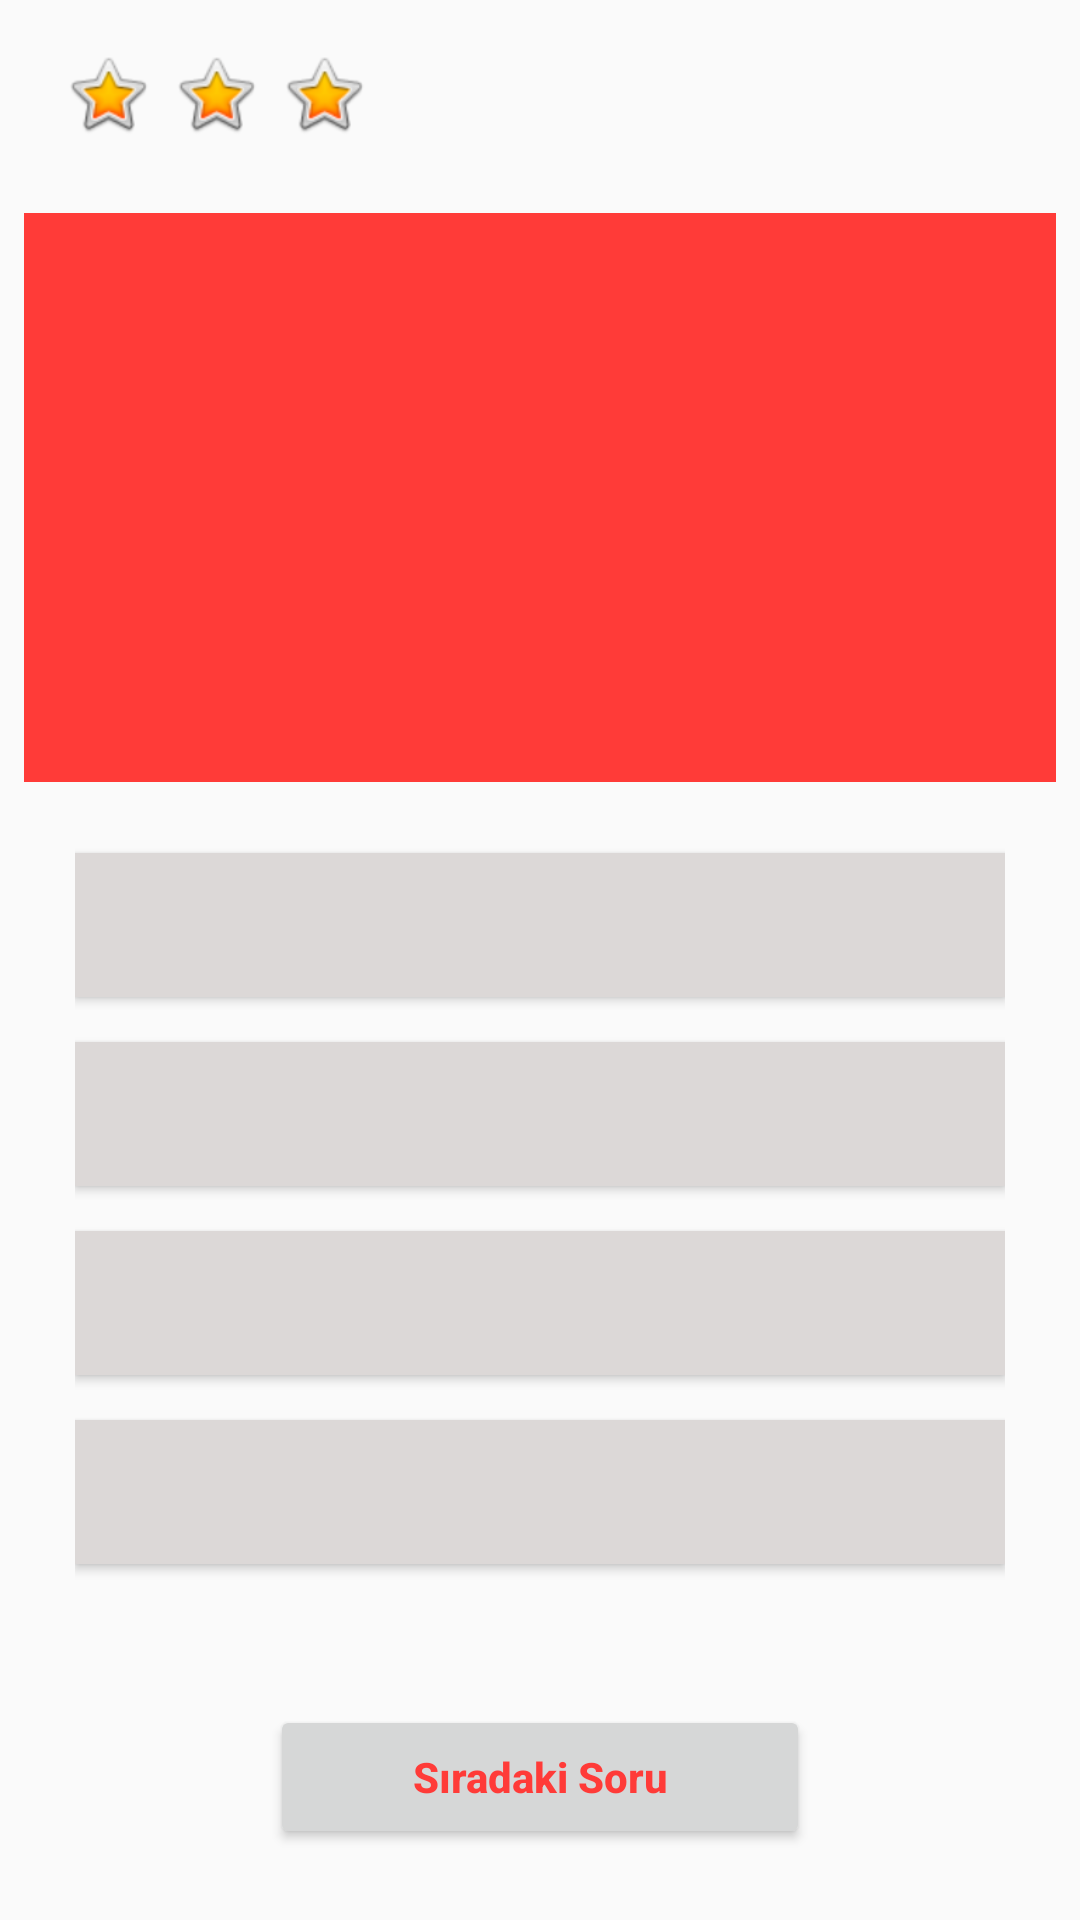

Here is an Android app screen rendered from its layout file. Give the layout XML and the strings, colors and styles it references.
<!-- AndroidManifest.xml: application theme Theme.QuizGame -->
<!-- res/layout/activity_quiz.xml -->
<?xml version="1.0" encoding="utf-8"?>
<LinearLayout
    xmlns:android="http://schemas.android.com/apk/res/android"
    xmlns:app="http://schemas.android.com/apk/res-auto"
    android:layout_width="match_parent"
    android:layout_height="match_parent"
    android:orientation="vertical">

    <RelativeLayout
        android:layout_width="match_parent"
        android:layout_height="0px"
        android:layout_weight="0.10">
        <LinearLayout
            android:layout_width="match_parent"
            android:layout_height="match_parent"
            android:orientation="horizontal">

            <RelativeLayout
                android:layout_width="0px"
                android:layout_height="match_parent"
                android:layout_weight="0.4"
                android:gravity="center"
                >

                <ImageView
                    android:id="@+id/heart1"
                    android:layout_width="30dp"
                    android:layout_height="30dp"
                    app:srcCompat="@android:drawable/btn_star_big_on" />

                <ImageView
                    android:id="@+id/heart2"
                    android:layout_width="30dp"
                    android:layout_height="30dp"
                    android:layout_marginStart="6dp"
                    android:layout_toRightOf="@id/heart1"
                    app:srcCompat="@android:drawable/btn_star_big_on" />

                <ImageView
                    android:id="@+id/heart3"
                    android:layout_width="30dp"
                    android:layout_height="30dp"
                    android:layout_marginStart="6dp"
                    android:layout_toRightOf="@id/heart2"
                    app:srcCompat="@android:drawable/btn_star_big_on" />
            </RelativeLayout>

            <RelativeLayout
                android:layout_width="0px"
                android:layout_height="match_parent"
                android:layout_weight="0.20">


                <TextView
                    android:id="@+id/timer"
                    android:layout_width="match_parent"
                    android:layout_height="match_parent"
                    android:gravity="center"
                    android:textColor="@color/white"
                    android:textSize="22sp"
                    android:textStyle="bold"
                    android:layout_centerInParent="true"/>

            </RelativeLayout>

            <RelativeLayout
                android:layout_width="0px"
                android:layout_height="match_parent"
                android:layout_weight="0.4">

                <TextView
                    android:id="@+id/soruSayac"
                    android:layout_width="wrap_content"
                    android:layout_height="wrap_content"
                    android:layout_centerInParent="true"
                    android:gravity="center"
                    android:textColor="@color/white"
                    android:textSize="22sp"
                    android:textStyle="bold" />

            </RelativeLayout>
        </LinearLayout>

    </RelativeLayout>
    <RelativeLayout
        android:layout_width="match_parent"
        android:layout_height="0px"
        android:layout_weight="0.30"
        android:layout_marginStart="8dp"
        android:layout_marginTop="8dp"
        android:layout_marginEnd="8dp"
        android:background="@color/purple_700"
        android:gravity="center">

        <TextView
            android:id="@+id/textViewSoru"
            android:layout_width="match_parent"
            android:layout_height="wrap_content"
            android:gravity="center"
            android:textColor="@color/white"
            android:padding="3dp"
            android:textStyle="bold"
            android:textSize="16sp">
        </TextView>
    </RelativeLayout>

    <RelativeLayout
        android:layout_width="match_parent"
        android:layout_height="0px"
        android:layout_weight="0.45"
        android:layout_marginHorizontal="25dp"
        android:gravity="center_vertical"
        >

        <Button
            android:id="@+id/buttonA"
            android:layout_width="match_parent"
            android:layout_height="wrap_content"
            android:textStyle="bold"
            android:textSize="14sp"
            android:background="#DCD8D7"
            android:textAllCaps="false"
            android:textColor="@color/purple_700"
            />
        <Button
            android:id="@+id/buttonB"
            android:layout_width="match_parent"
            android:layout_height="wrap_content"
            android:textStyle="bold"
            android:layout_below="@id/buttonA"
            android:layout_marginTop="15dp"
            android:textSize="14sp"
            android:background="#DCD8D7"
            android:textAllCaps="false"
            android:textColor="@color/purple_700"
            />

        <Button
            android:id="@+id/buttonC"
            android:layout_width="match_parent"
            android:layout_height="wrap_content"
            android:textStyle="bold"
            android:layout_below="@id/buttonB"
            android:layout_marginTop="15dp"
            android:textSize="14sp"
            android:background="#DCD8D7"
            android:textAllCaps="false"
            android:textColor="@color/purple_700"
            />

        <Button
            android:id="@+id/buttonD"
            android:layout_width="match_parent"
            android:layout_height="wrap_content"
            android:textStyle="bold"
            android:layout_below="@id/buttonC"
            android:layout_marginTop="15dp"
            android:textSize="14sp"
            android:background="#DCD8D7"
            android:textAllCaps="false"
            android:textColor="@color/purple_700"
            />



    </RelativeLayout>

    <RelativeLayout
        android:layout_width="match_parent"
        android:layout_height="0px"
        android:layout_weight="0.15"
        android:gravity="center">

        <Button
            android:id="@+id/btnNext"
            android:layout_width="180dp"
            android:textColor="@color/purple_700"
            android:layout_height="wrap_content"
            android:text="Sıradaki Soru"
            android:textStyle="bold"
            android:textAllCaps="false"
            android:layout_centerInParent="true"
            >

        </Button>
    </RelativeLayout>

</LinearLayout>
<!-- resources referenced by this layout -->
<resources>
  <color name="purple_700">#FF3B38</color>
  <color name="white">#FFFFFFFF</color>
  <style name="Theme.QuizGame" parent="Theme.AppCompat.DayNight.NoActionBar">
          
          <item name="colorPrimary">@color/purple_500</item>
          <item name="colorPrimaryVariant">@color/purple_700</item>
          <item name="colorOnPrimary">@color/white</item>
          
          <item name="colorSecondary">@color/teal_200</item>
          <item name="colorSecondaryVariant">@color/teal_700</item>
          <item name="colorOnSecondary">@color/black</item>
          
          <item name="android:statusBarColor" tools:targetApi="l">?attr/colorPrimaryVariant</item>
          
      </style>
  <color name="purple_500">#FF3B38</color>
  <color name="teal_200">#FF03DAC5</color>
  <color name="teal_700">#FF018786</color>
  <color name="black">#FF000000</color>
</resources>
